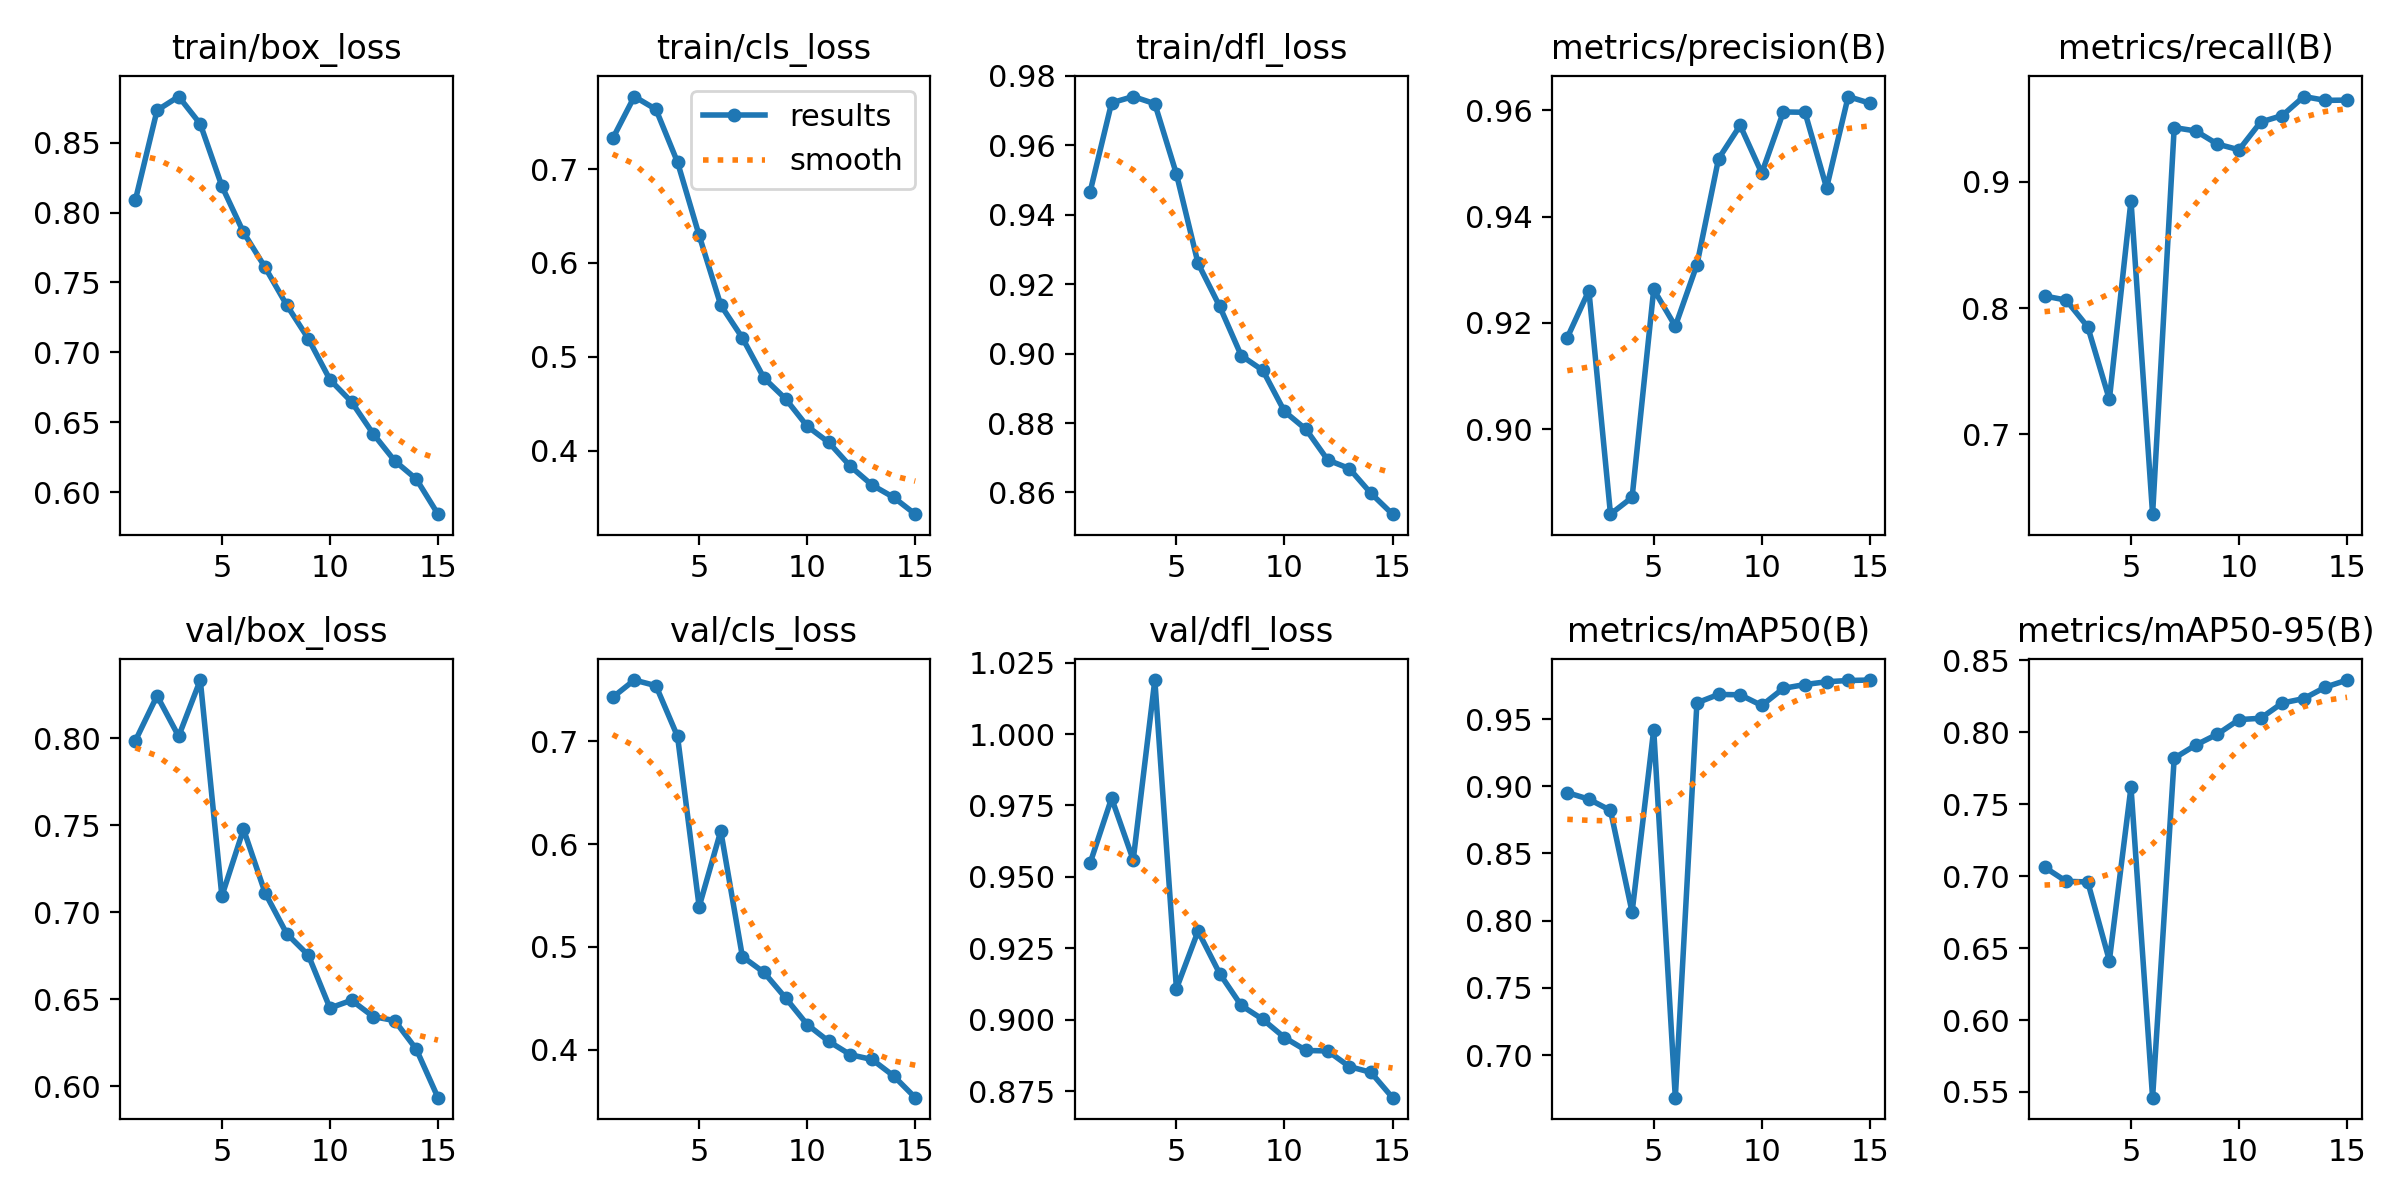

The table this chart was drawn from, first rows:
epoch, time, train/box_loss, train/cls_loss, train/dfl_loss, metrics/precision(B), metrics/recall(B), metrics/mAP50(B), metrics/mAP50-95(B), val/box_loss, val/cls_loss, val/dfl_loss, lr/pg0, lr/pg1, lr/pg2
1, 3233, 0.8091, 0.7325, 0.9465, 0.9172, 0.8096, 0.8952, 0.7063, 0.7988, 0.743, 0.9547, 0.0003325, 0.0003325, 0.0003325
2, 7945, 0.8731, 0.7772, 0.9723, 0.9261, 0.8063, 0.8904, 0.6964, 0.8245, 0.7598, 0.9776, 0.0006219, 0.0006219, 0.0006219
3, 13603, 0.883, 0.7636, 0.9741, 0.884, 0.7852, 0.882, 0.696, 0.8012, 0.7543, 0.956, 0.0008673, 0.0008673, 0.0008673
4, 19369, 0.8633, 0.7072, 0.972, 0.8871, 0.7276, 0.8064, 0.6413, 0.8336, 0.7048, 1.019, 0.000802, 0.000802, 0.000802
5, 24806, 0.8189, 0.6293, 0.9517, 0.9263, 0.8851, 0.942, 0.7619, 0.7094, 0.5392, 0.9109, 0.000736, 0.000736, 0.000736
6, 30754, 0.7858, 0.5551, 0.926, 0.9194, 0.6368, 0.6683, 0.546, 0.7478, 0.6129, 0.9311, 0.00067, 0.00067, 0.00067
7, 34813, 0.7607, 0.5202, 0.9136, 0.9309, 0.943, 0.962, 0.782, 0.7112, 0.4906, 0.9162, 0.000604, 0.000604, 0.000604
8, 39000, 0.7338, 0.4774, 0.8994, 0.9509, 0.9403, 0.9683, 0.7912, 0.6878, 0.4752, 0.905, 0.000538, 0.000538, 0.000538
9, 43124, 0.7097, 0.4552, 0.8952, 0.9571, 0.9299, 0.968, 0.7987, 0.6754, 0.4504, 0.9002, 0.000472, 0.000472, 0.000472
10, 46955, 0.6804, 0.4261, 0.8833, 0.9482, 0.9254, 0.9601, 0.8088, 0.645, 0.4245, 0.8938, 0.000406, 0.000406, 0.000406
11, 50928, 0.6645, 0.4088, 0.8782, 0.9597, 0.9474, 0.9728, 0.8098, 0.6495, 0.4081, 0.8893, 0.00034, 0.00034, 0.00034
12, 55255, 0.6417, 0.3833, 0.8694, 0.9596, 0.9525, 0.9757, 0.8204, 0.6401, 0.3951, 0.8891, 0.000274, 0.000274, 0.000274
13, 59920, 0.6223, 0.3634, 0.8669, 0.9454, 0.9676, 0.9777, 0.8235, 0.6378, 0.3905, 0.8837, 0.000208, 0.000208, 0.000208
14, 65480, 0.6092, 0.3503, 0.8598, 0.9626, 0.9646, 0.9787, 0.8314, 0.6213, 0.3745, 0.8817, 0.000142, 0.000142, 0.000142
15, 70702, 0.5842, 0.3324, 0.8537, 0.9613, 0.9648, 0.979, 0.8363, 0.5935, 0.3533, 0.8728, 7.6e-05, 7.6e-05, 7.6e-05
